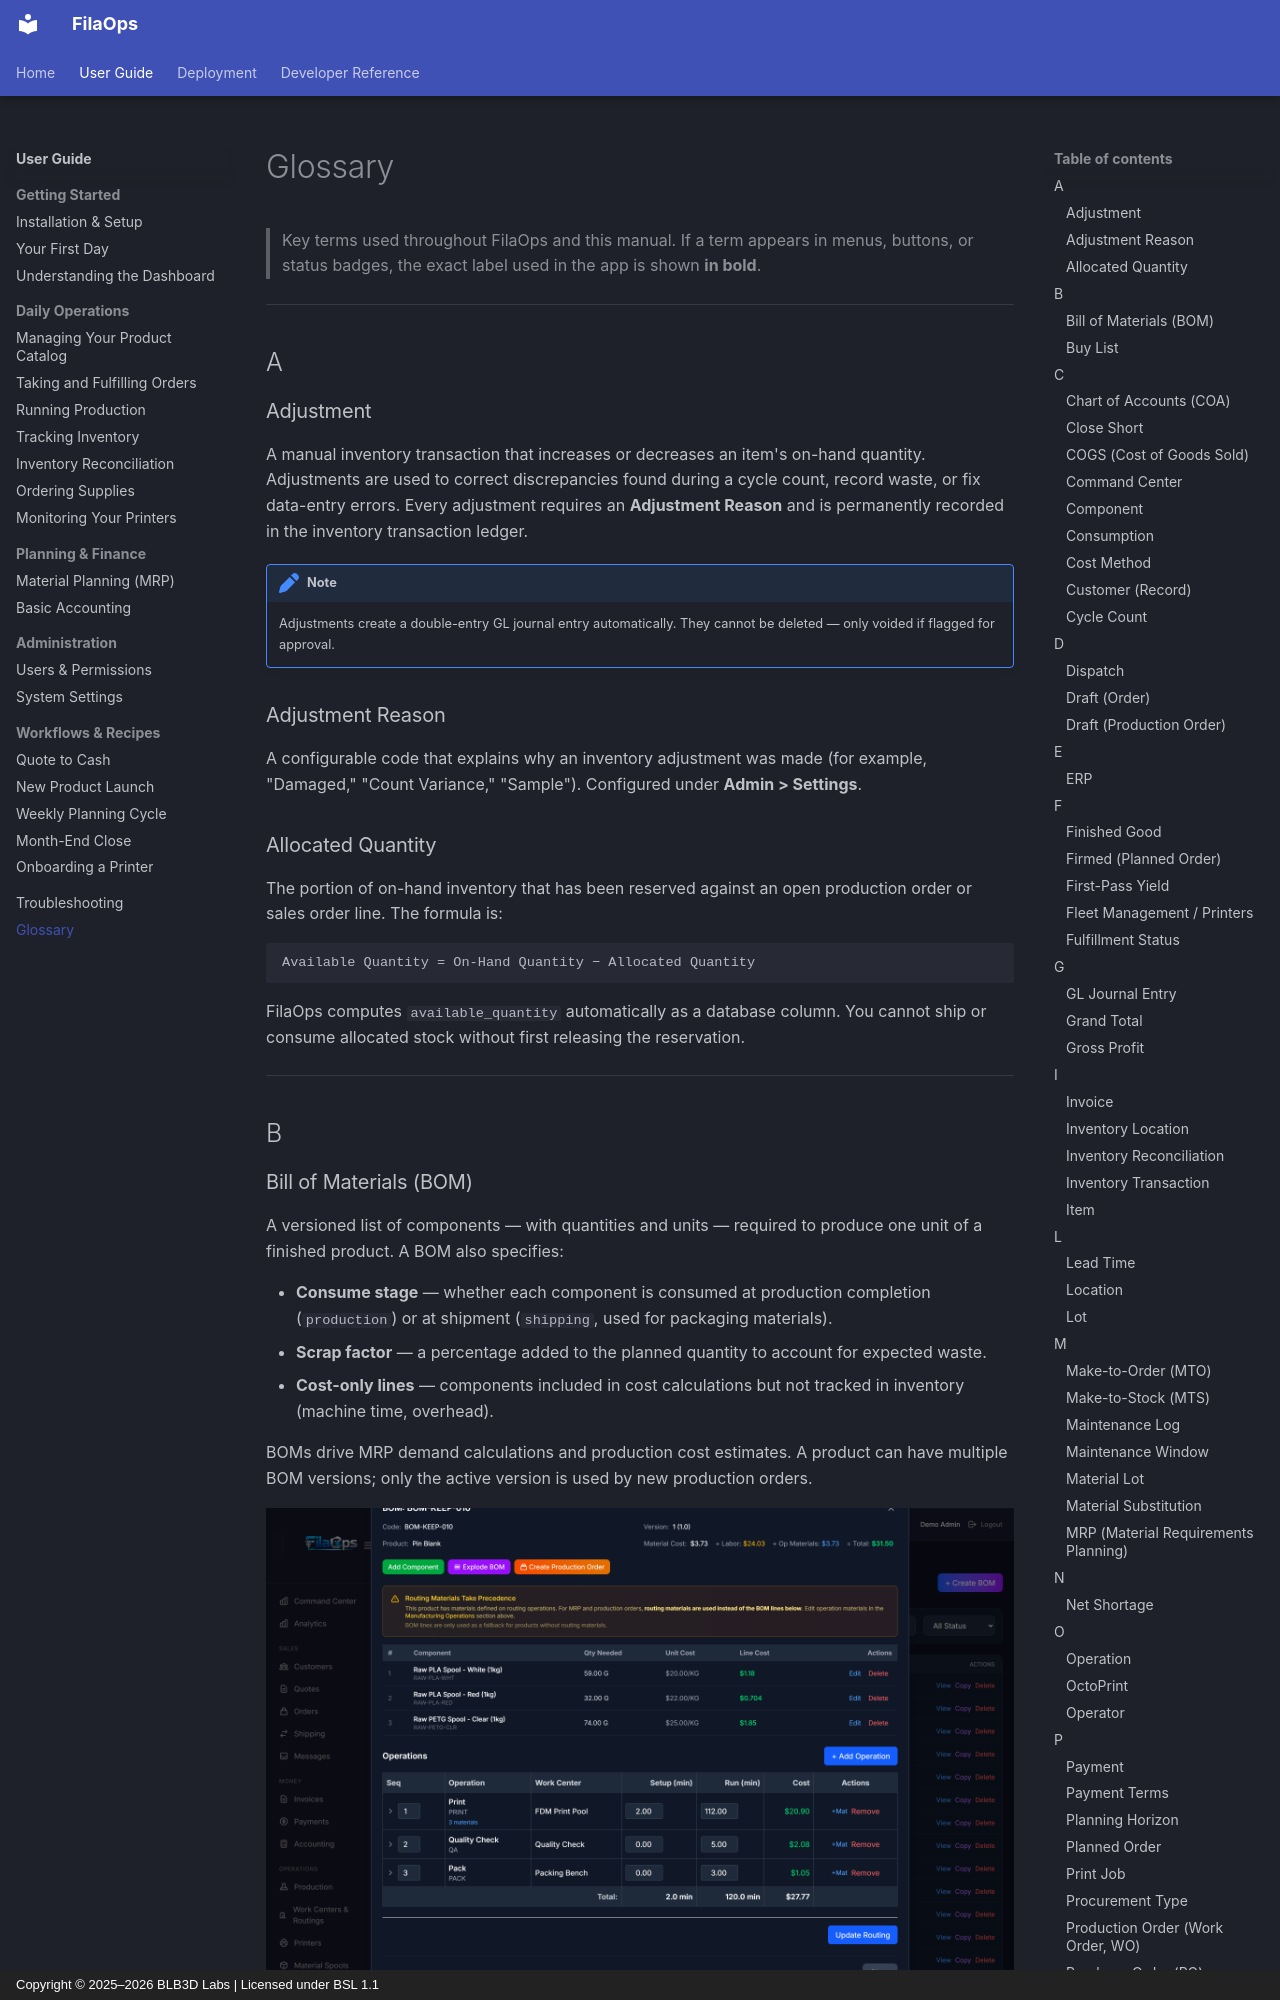

repository: BLB3DPrinting/filaops · page: user-guide/glossary/index.html · generator: mkdocs · copyright: Copyright © 2025–2026 BLB3D Labs | Licensed under BSL 1.1

# Glossary

> Key terms used throughout FilaOps and this manual.
> If a term appears in menus, buttons, or status badges, the exact label used in the app is shown **in bold**.

---

## A

### Adjustment
A manual inventory transaction that increases or decreases an item's on-hand quantity. Adjustments are used to correct discrepancies found during a cycle count, record waste, or fix data-entry errors. Every adjustment requires an **Adjustment Reason** and is permanently recorded in the inventory transaction ledger.

!!! note
    Adjustments create a double-entry GL journal entry automatically. They cannot be deleted — only voided if flagged for approval.

### Adjustment Reason
A configurable code that explains why an inventory adjustment was made (for example, "Damaged," "Count Variance," "Sample"). Configured under **Admin > Settings**.

### Allocated Quantity
The portion of on-hand inventory that has been reserved against an open production order or sales order line. The formula is:

```
Available Quantity = On-Hand Quantity − Allocated Quantity
```

FilaOps computes `available_quantity` automatically as a database column. You cannot ship or consume allocated stock without first releasing the reservation.

---

## B

### Bill of Materials (BOM)
A versioned list of components — with quantities and units — required to produce one unit of a finished product. A BOM also specifies:

- **Consume stage** — whether each component is consumed at production completion (`production`) or at shipment (`shipping`, used for packaging materials).
- **Scrap factor** — a percentage added to the planned quantity to account for expected waste.
- **Cost-only lines** — components included in cost calculations but not tracked in inventory (machine time, overhead).

BOMs drive MRP demand calculations and production cost estimates. A product can have multiple BOM versions; only the active version is used by new production orders.

![BOM detail view showing component lines, quantities, consume stages, and calculated total cost](../assets/screenshots/glossary/01-bom-detail.png)
